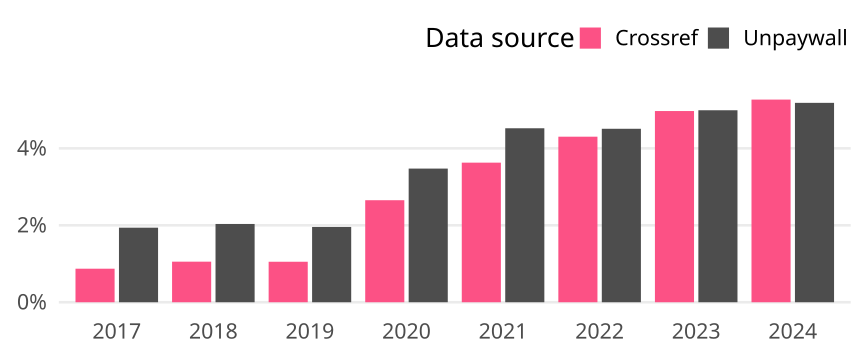

Data behind this chart, as committed beside it:
cr_year, cat, article_total, name, oa_articles, oa_share
2017, Global, 45094, Crossref, 393, 0.008715
2017, Global, 45094, Unpaywall, 874, 0.01938
2018, Global, 48460, Crossref, 511, 0.01054
2018, Global, 48460, Unpaywall, 986, 0.02035
2019, Global, 49406, Crossref, 520, 0.01053
2019, Global, 49406, Unpaywall, 967, 0.01957
2020, Global, 53283, Crossref, 1413, 0.02652
2020, Global, 53283, Unpaywall, 1851, 0.03474
2021, Global, 60197, Crossref, 2184, 0.03628
2021, Global, 60197, Unpaywall, 2722, 0.04522
2022, Global, 71302, Crossref, 3068, 0.04303
2022, Global, 71302, Unpaywall, 3215, 0.04509
2023, Global, 68213, Crossref, 3390, 0.0497
2023, Global, 68213, Unpaywall, 3404, 0.0499
2024, Global, 101531, Crossref, 5348, 0.05267
2024, Global, 101531, Unpaywall, 5262, 0.05183
